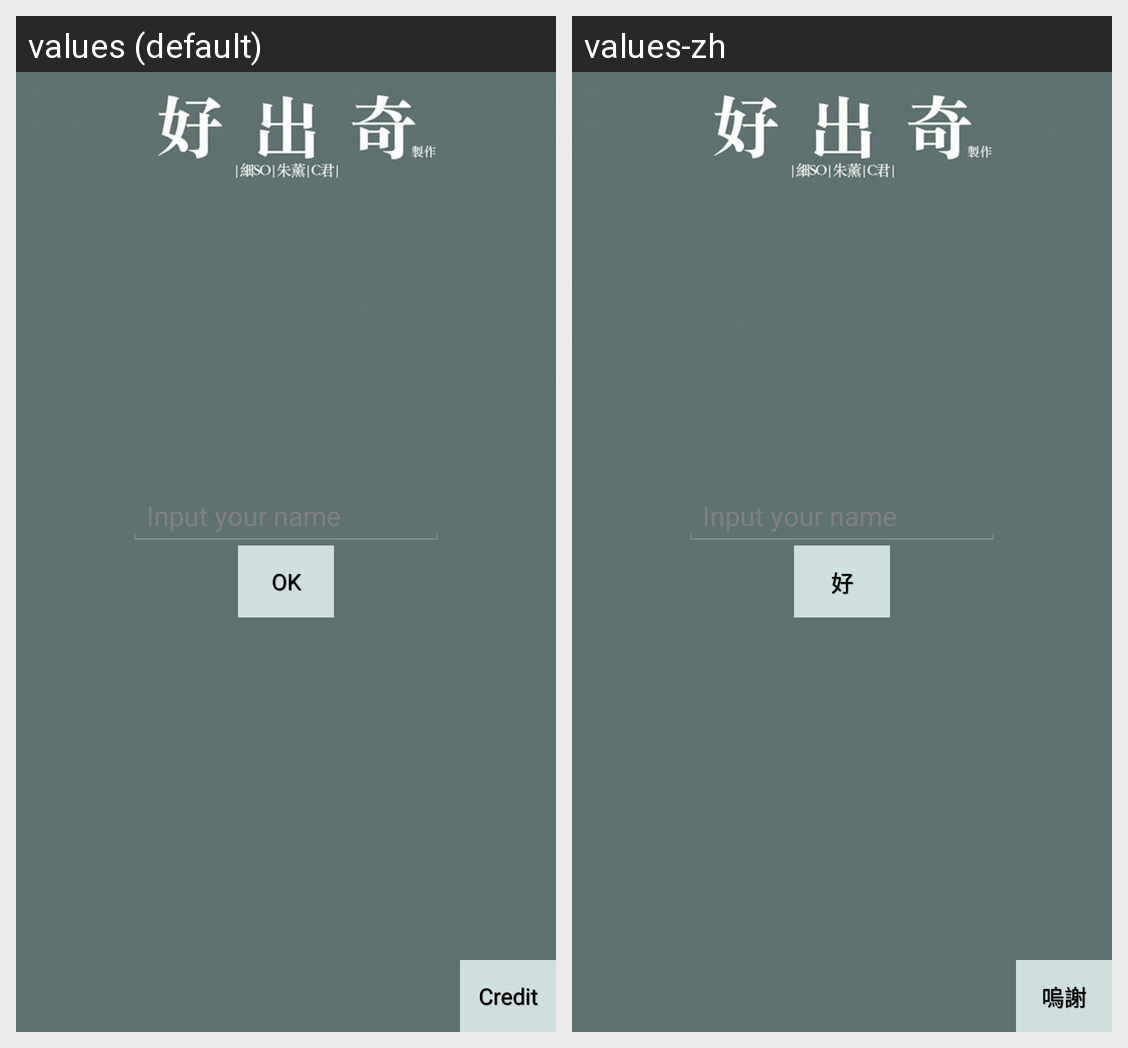

For this localized Android screen grid, give each drawn string resource with its value in every locale shown.
Android screen res/layout/main.xml rendered under 2 locales, left to right: values (default), values-zh. Device: Nexus 5 (rendered at 1080×1920; each locale shown at half size, 540×960, under a caption strip naming it); theme DarkTheme.
Strings drawn on this screen, with the default value and each locale's value (text and hints the layout hard-codes, and strings that could not be matched under every locale, appear in the picture but are not listed):

input_your_name
  values: Input your name
  values-zh: Input your name  [not translated; the default value is used]

OK
  values: OK
  values-zh: 好

Credit
  values: Credit
  values-zh: 嗚謝
